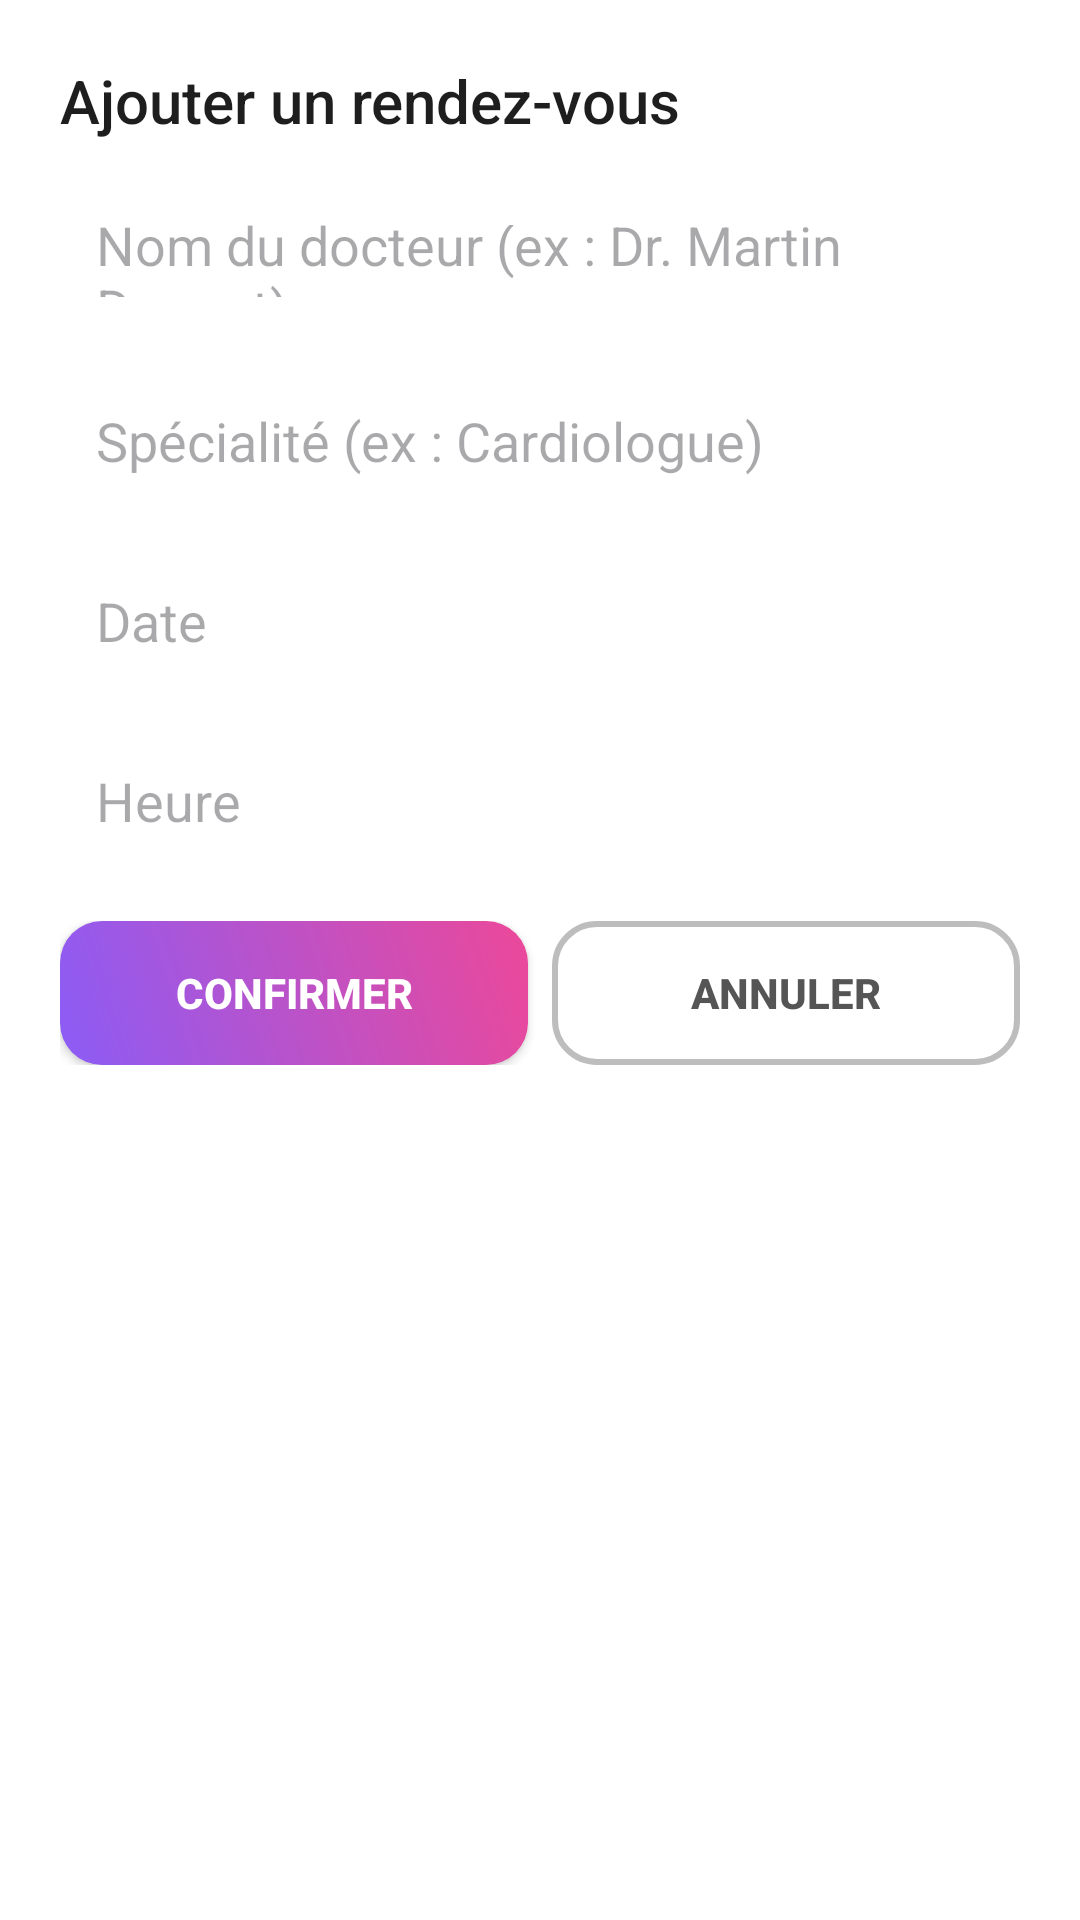

Produce the Android XML layout that renders to this screen, including the resource entries it uses.
<!-- AndroidManifest.xml: application theme Theme.Faten -->
<!-- res/layout/appointment_form.xml -->
<?xml version="1.0" encoding="utf-8"?>
<LinearLayout xmlns:android="http://schemas.android.com/apk/res/android"
    android:orientation="vertical"
    android:padding="20dp"
    android:background="@android:color/white"
    android:layout_width="match_parent"
    android:layout_height="wrap_content"
    android:elevation="6dp"
    android:id="@+id/appform"
    android:backgroundTint="@android:color/white"
    android:layout_margin="16dp">

    
    <TextView
        android:id="@+id/tvTitlee"
        android:text="Ajouter un rendez-vous"
        android:textSize="20sp"
        android:fontFamily="sans-serif-medium"
        android:textColor="#1E1E1E"
        android:layout_width="wrap_content"
        android:layout_height="wrap_content"
        android:layout_marginBottom="16dp" />

    
    <EditText
        android:id="@+id/etDoctor"
        android:hint="Nom du docteur (ex : Dr. Martin Dupont)"
        android:layout_width="match_parent"
        android:layout_height="48dp"
        android:background="@drawable/edittext_bg"
        android:padding="12dp"
        android:layout_marginBottom="12dp" />

    
    <EditText
        android:id="@+id/etSpecialty"
        android:hint="Spécialité (ex : Cardiologue)"
        android:layout_width="match_parent"
        android:layout_height="48dp"
        android:background="@drawable/edittext_bg"
        android:padding="12dp"
        android:layout_marginBottom="12dp" />

    
    <EditText
        android:id="@+id/etDate"
        android:hint="Date"
        android:focusable="false"
        android:clickable="true"
        android:layout_width="match_parent"
        android:layout_height="48dp"
        android:background="@drawable/edittext_bg"
        android:padding="12dp"
        android:layout_marginBottom="12dp" />

    
    <EditText
        android:id="@+id/etTime"
        android:hint="Heure"
        android:focusable="false"
        android:clickable="true"
        android:layout_width="match_parent"
        android:layout_height="48dp"
        android:background="@drawable/edittext_bg"
        android:padding="12dp"
        android:layout_marginBottom="16dp" />

    
    <LinearLayout
        android:orientation="horizontal"
        android:layout_width="match_parent"
        android:layout_height="wrap_content"
        android:weightSum="2"
        android:gravity="center">

        
        <Button
            android:id="@+id/btnConfirm"
            android:text="Confirmer"
            android:textColor="@android:color/white"
            android:layout_width="0dp"
            android:layout_height="48dp"
            android:layout_weight="1"
            android:background="@drawable/btn_gradient"
            android:layout_marginEnd="8dp"
            android:textStyle="bold" />

        
        <Button
            android:id="@+id/btnCancel"
            android:text="Annuler"
            android:layout_width="0dp"
            android:layout_height="48dp"
            android:layout_weight="1"
            android:background="@drawable/btn_outline"
            android:textColor="#555"
            android:textStyle="bold" />
    </LinearLayout>

</LinearLayout>
<!-- resources referenced by this layout -->
<resources>
  <!-- drawable btn_gradient (drawable) -->
  <shape xmlns:android="http://schemas.android.com/apk/res/android">
      <gradient
          android:angle="45"
          android:startColor="#8B5CF6"
          android:endColor="#EC4899"
          android:type="linear"/>
      <corners android:radius="14dp"/>
  </shape>
  <!-- drawable btn_outline (drawable) -->
  <shape xmlns:android="http://schemas.android.com/apk/res/android">
      <stroke android:width="2dp" android:color="#BDBDBD"/>
      <corners android:radius="14dp"/>
      <solid android:color="@android:color/transparent"/>
  </shape>
  <style name="Theme.Faten" parent="Base.Theme.Faten" />
  <style name="Base.Theme.Faten" parent="Theme.Material3.DayNight.NoActionBar">
          
          
      </style>
</resources>
